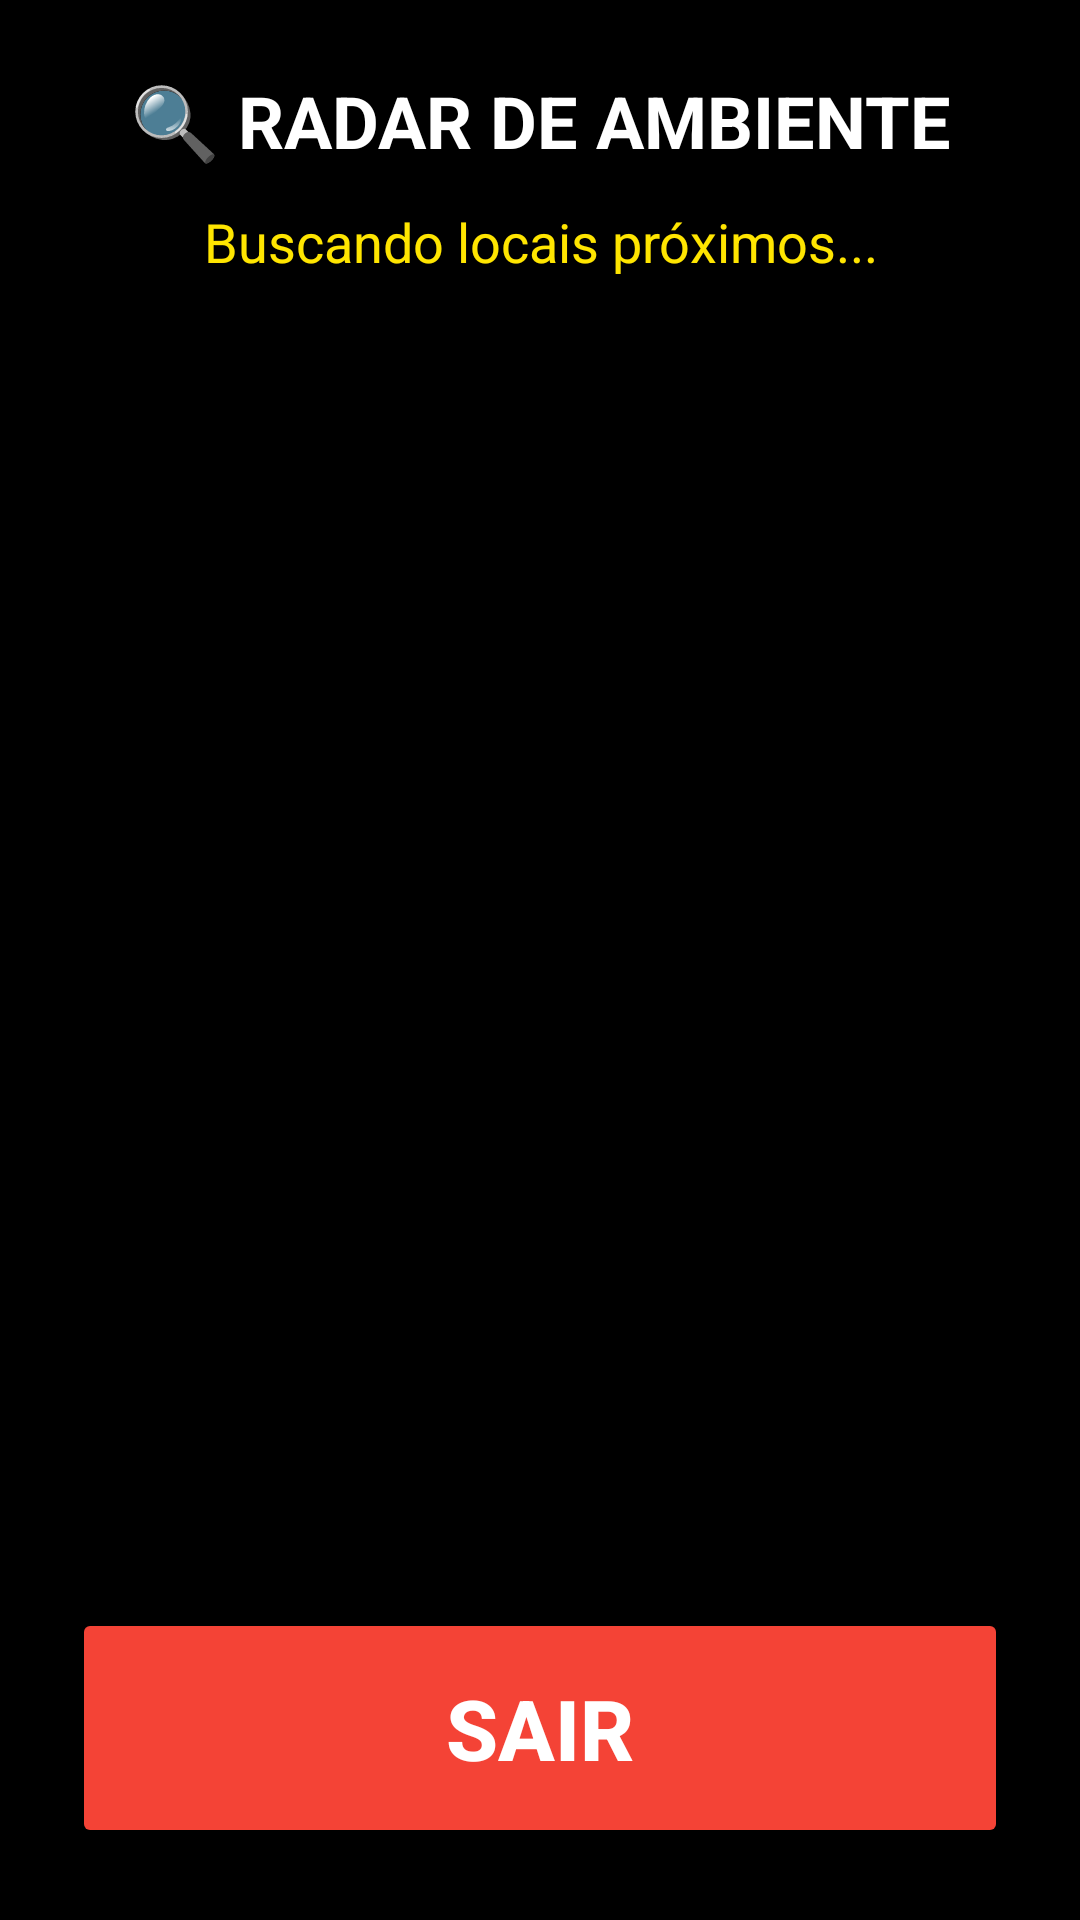

Here is an Android app screen rendered from its layout file. Give the layout XML and the strings, colors and styles it references.
<!-- AndroidManifest.xml: application theme Theme.InNav -->
<!-- res/layout/activity_exploracao_livre.xml -->
<?xml version="1.0" encoding="utf-8"?>
<LinearLayout xmlns:android="http://schemas.android.com/apk/res/android"
    xmlns:app="http://schemas.android.com/apk/res-auto"
    android:layout_width="match_parent"
    android:layout_height="match_parent"
    android:orientation="vertical"
    android:padding="24dp"
    android:background="#000000">

    <TextView
        android:layout_width="match_parent"
        android:layout_height="wrap_content"
        android:text="🔍 RADAR DE AMBIENTE"
        android:textSize="24sp"
        android:textStyle="bold"
        android:textColor="#FFFFFF"
        android:gravity="center"
        android:layout_marginBottom="12dp"/>

    <TextView
        android:id="@+id/txtStatusVarredura"
        android:layout_width="match_parent"
        android:layout_height="wrap_content"
        android:text="Buscando locais próximos..."
        android:textSize="18sp"
        android:textColor="#FFE500"
        android:gravity="center"
        android:layout_marginBottom="32dp"/>

    
    <LinearLayout
        android:id="@+id/cardMaisProximo"
        android:layout_width="match_parent"
        android:layout_height="wrap_content"
        android:orientation="vertical"
        android:background="#FFD600"
        android:padding="32dp"
        android:visibility="gone"
        android:gravity="center"
        android:elevation="8dp">

        <TextView
            android:layout_width="wrap_content"
            android:layout_height="wrap_content"
            android:text="📍 VOCÊ ESTÁ PERTO DE:"
            android:textColor="#424242"
            android:textStyle="bold"
            android:textSize="18sp"
            android:layout_marginBottom="16dp"/>

        <TextView
            android:id="@+id/txtNomeMaisProximo"
            android:layout_width="wrap_content"
            android:layout_height="wrap_content"
            android:text="Nome do Local"
            android:textColor="#000000"
            android:textStyle="bold"
            android:textSize="36sp"
            android:textAlignment="center"
            android:layout_marginBottom="16dp"/>

        <TextView
            android:id="@+id/txtDistanciaMaisProximo"
            android:layout_width="wrap_content"
            android:layout_height="wrap_content"
            android:text="Sinal: -50 dBm | ~2.5m"
            android:textColor="#212121"
            android:textSize="20sp"/>
    </LinearLayout>

    
    <Space
        android:layout_width="match_parent"
        android:layout_height="0dp"
        android:layout_weight="1"/>

    
    <Button
        android:id="@+id/btnSairExploracao"
        android:layout_width="match_parent"
        android:layout_height="80dp"
        app:cornerRadius="20dp"
        android:backgroundTint="#F44336"
        android:text="SAIR"
        android:textColor="#FFFFFF"
        android:textSize="28sp"
        android:textStyle="bold"
        android:hapticFeedbackEnabled="true"
        android:contentDescription="Encerrar exploração livre" />

</LinearLayout>
<!-- resources referenced by this layout -->
<resources>
  <style name="Theme.InNav" parent="Base.Theme.InNav" />
  <style name="Base.Theme.InNav" parent="Theme.Material3.DayNight.NoActionBar">
          
          
      </style>
</resources>
